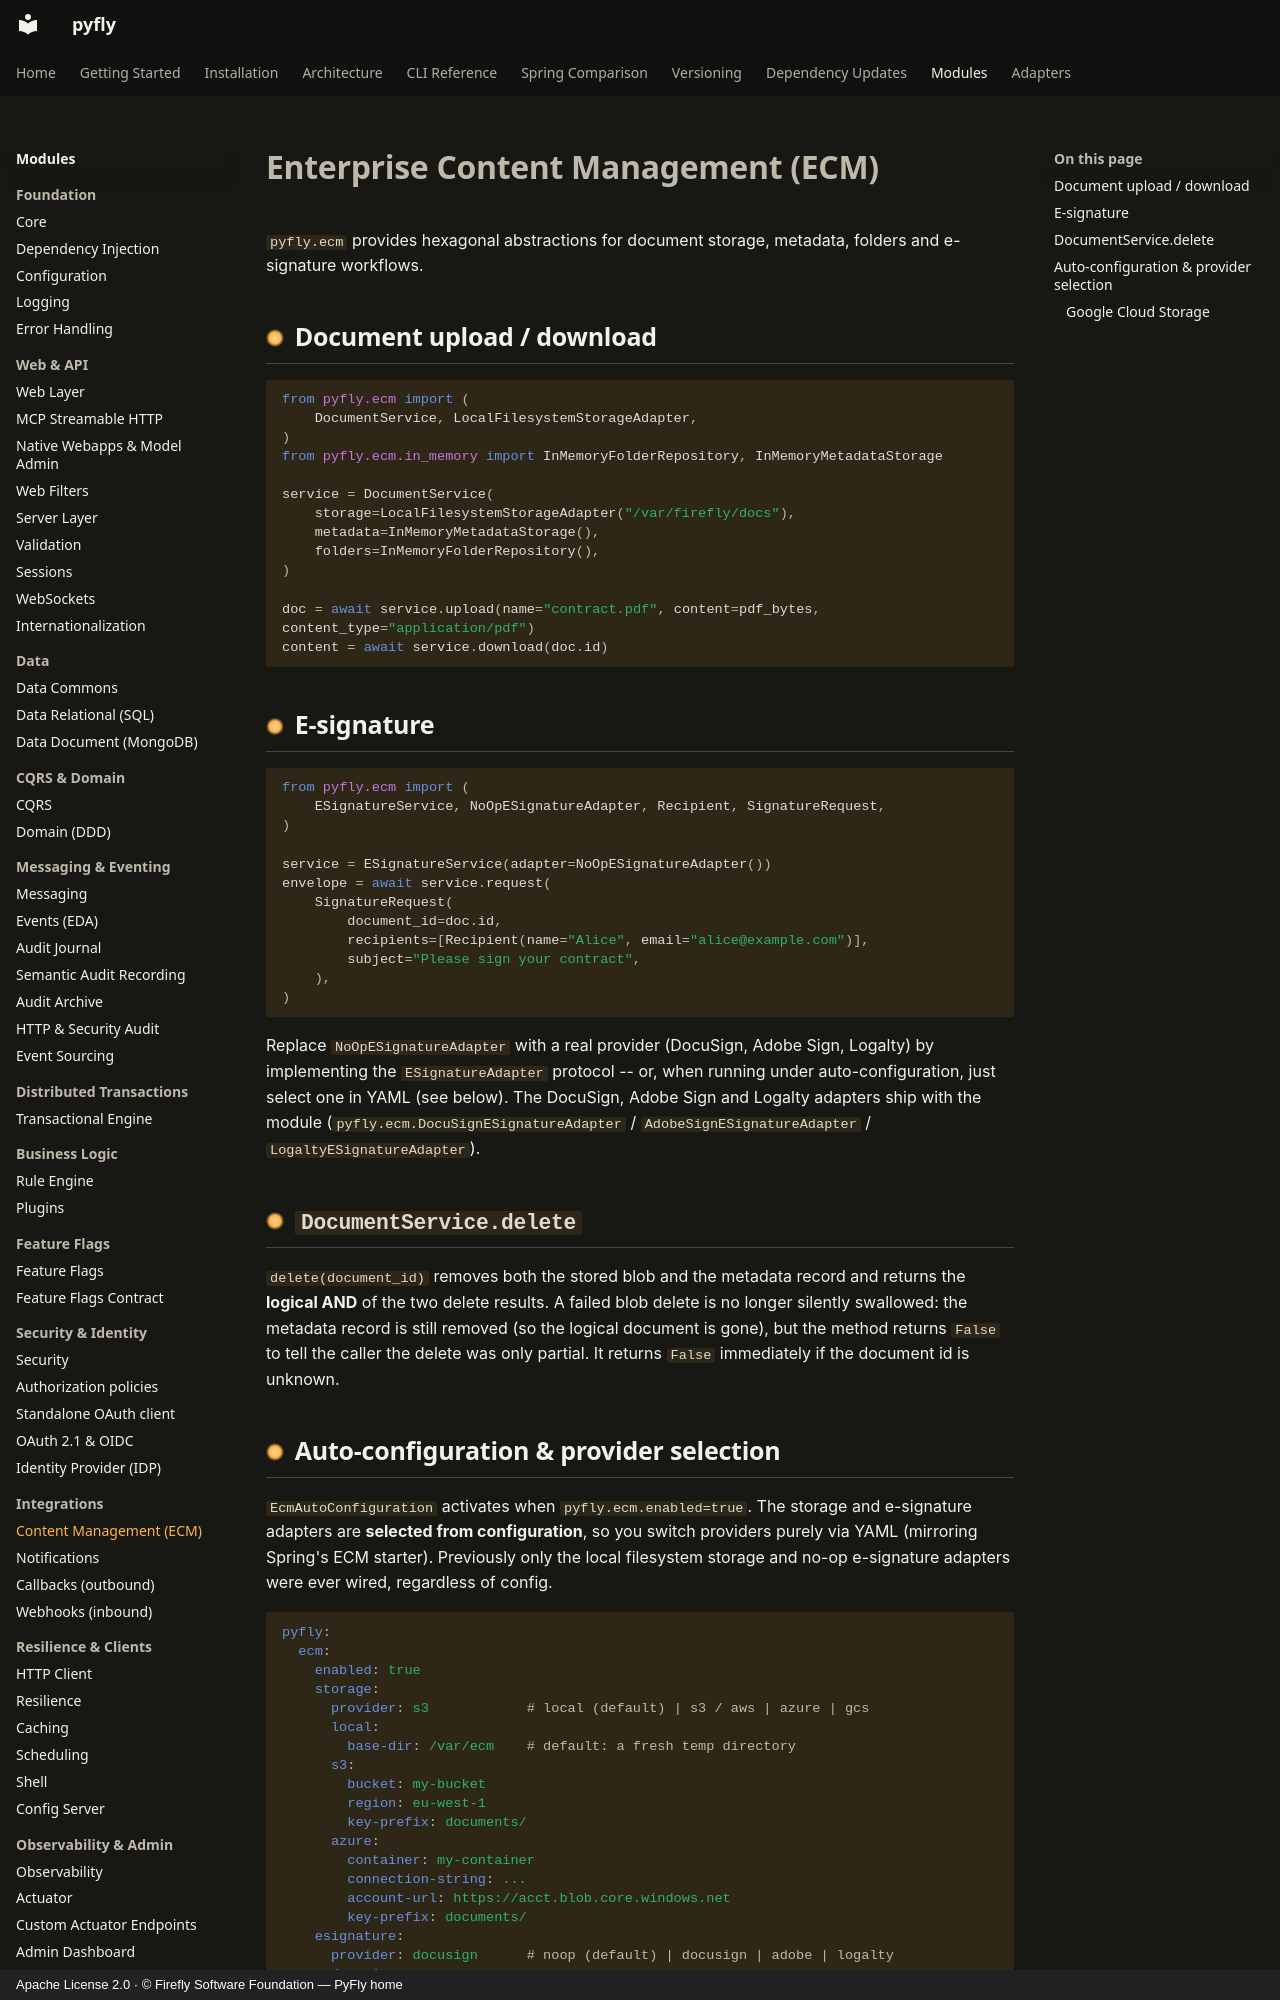

repository: fireflyframework/fireflyframework-pyfly · page: modules/ecm/index.html · generator: mkdocs · copyright: Apache License 2.0 · © Firefly Software Foundation — PyFly home

# Enterprise Content Management (ECM)

`pyfly.ecm` provides hexagonal abstractions for document storage,
metadata, folders and e-signature workflows.

## Document upload / download

```python
from pyfly.ecm import (
    DocumentService, LocalFilesystemStorageAdapter,
)
from pyfly.ecm.in_memory import InMemoryFolderRepository, InMemoryMetadataStorage

service = DocumentService(
    storage=LocalFilesystemStorageAdapter("/var/firefly/docs"),
    metadata=InMemoryMetadataStorage(),
    folders=InMemoryFolderRepository(),
)

doc = await service.upload(name="contract.pdf", content=pdf_bytes, content_type="application/pdf")
content = await service.download(doc.id)
```

## E-signature

```python
from pyfly.ecm import (
    ESignatureService, NoOpESignatureAdapter, Recipient, SignatureRequest,
)

service = ESignatureService(adapter=NoOpESignatureAdapter())
envelope = await service.request(
    SignatureRequest(
        document_id=doc.id,
        recipients=[Recipient(name="Alice", email="alice@example.com")],
        subject="Please sign your contract",
    ),
)
```

Replace ``NoOpESignatureAdapter`` with a real provider (DocuSign, Adobe
Sign, Logalty) by implementing the ``ESignatureAdapter`` protocol -- or, when
running under auto-configuration, just select one in YAML (see below). The
DocuSign, Adobe Sign and Logalty adapters ship with the module
(``pyfly.ecm.DocuSignESignatureAdapter`` / ``AdobeSignESignatureAdapter`` /
``LogaltyESignatureAdapter``).

## `DocumentService.delete`

`delete(document_id)` removes both the stored blob and the metadata record and
returns the **logical AND** of the two delete results. A failed blob delete is
no longer silently swallowed: the metadata record is still removed (so the
logical document is gone), but the method returns `False` to tell the caller
the delete was only partial. It returns `False` immediately if the document id
is unknown.
